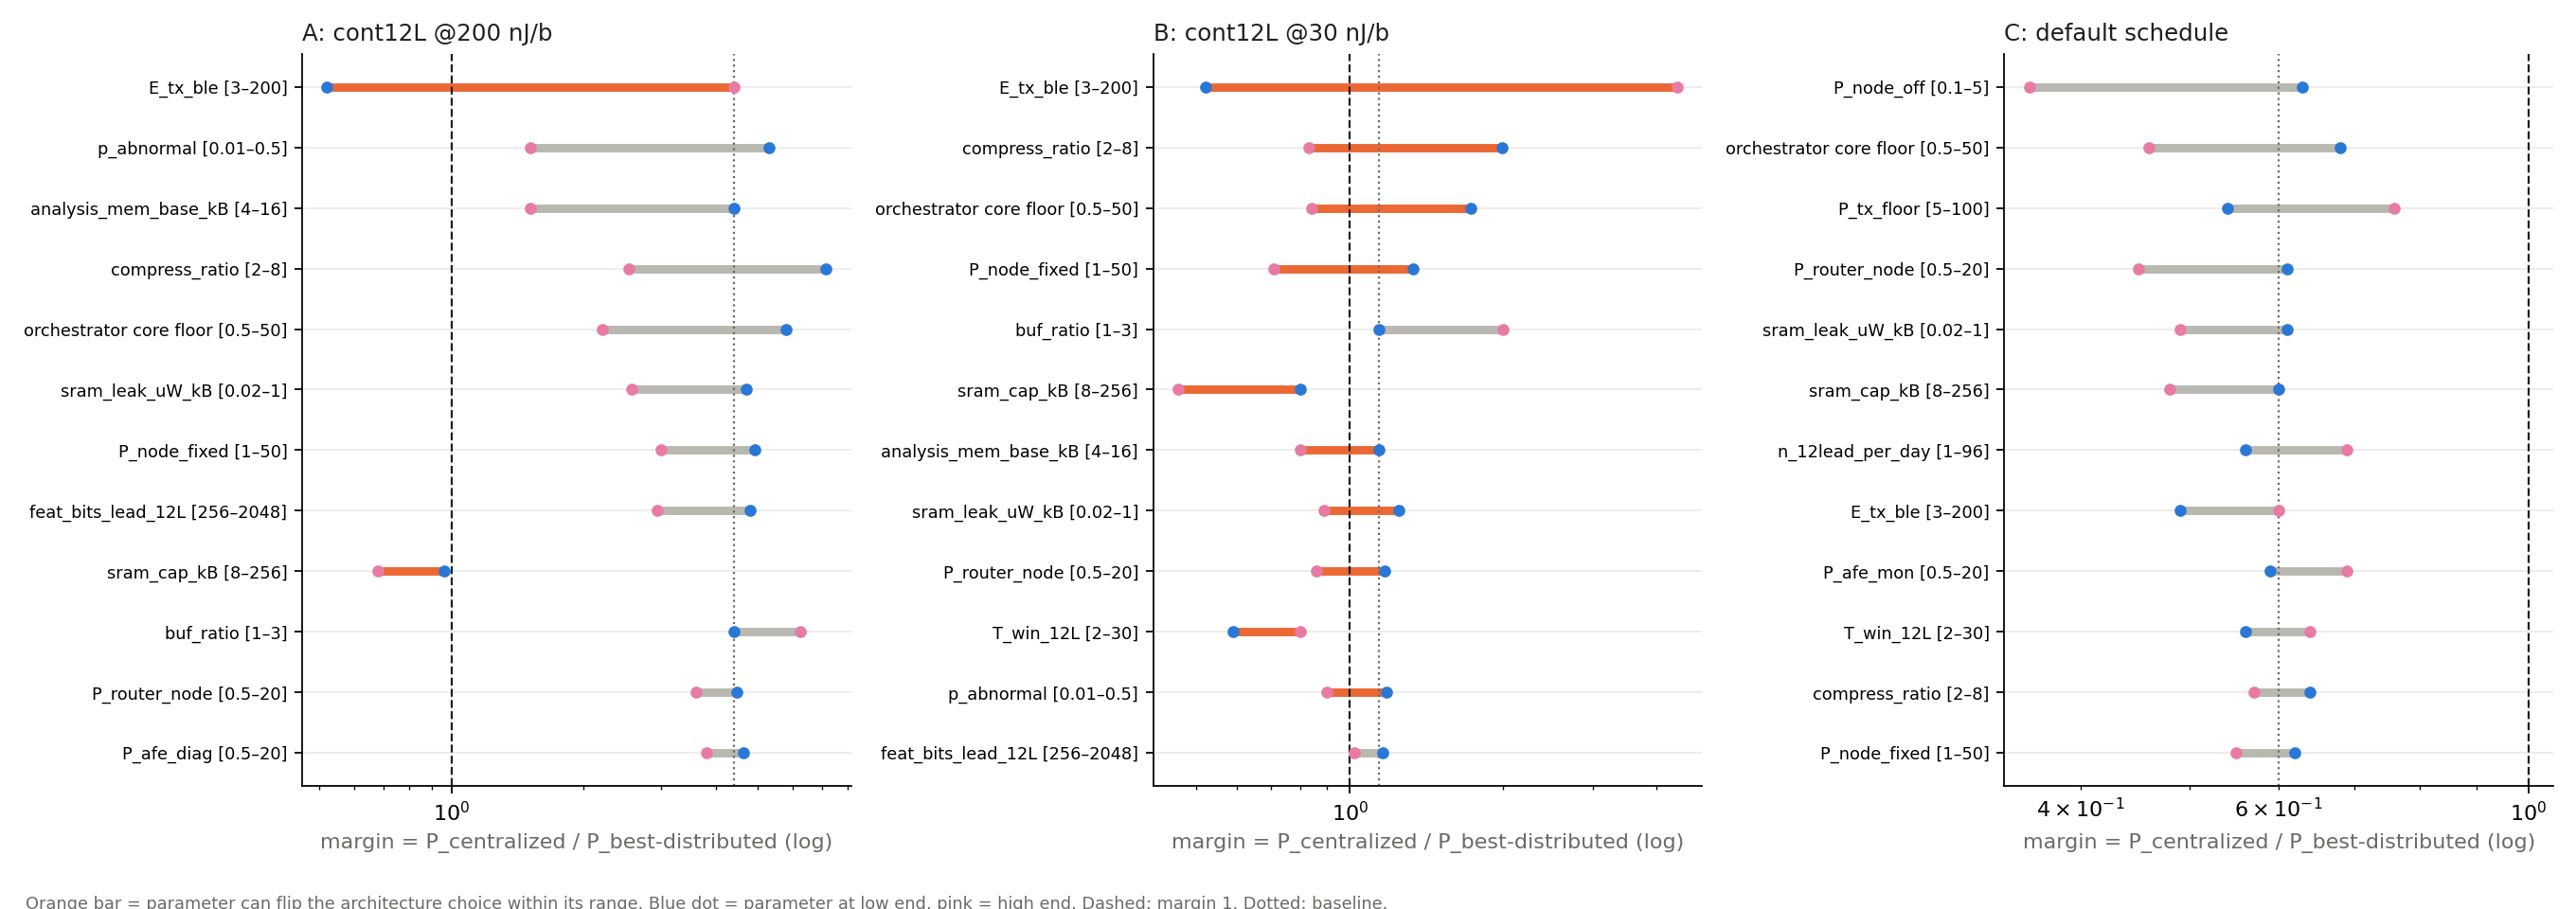

The file beside this chart, header and first rows:
scenario, param, low, high, margin_low, margin_base, margin_high, span, flips
A: cont12L @200 nJ/b, E_tx_ble, 3.0, 200.0, 0.52, 4.4, 4.4, 2.144, True
A: cont12L @200 nJ/b, P_tx_floor, 5.0, 100.0, 4.47, 4.4, 4.07, 0.09316, False
A: cont12L @200 nJ/b, sram_cap_kB, 8.0, 256.0, 0.96, 4.4, 0.68, 0.3475, True
A: cont12L @200 nJ/b, sram_leak_uW_kB, 0.02, 1.0, 4.7, 4.4, 2.57, 0.606, False
A: cont12L @200 nJ/b, T_win_12L, 2.0, 30.0, 0.85, 4.4, 0.96, 0.1127, True
A: cont12L @200 nJ/b, buf_ratio, 1.0, 3.0, 4.4, 4.4, 6.23, 0.3475, False
A: cont12L @200 nJ/b, p_abnormal, 0.01, 0.5, 5.31, 4.4, 1.51, 1.26, False
A: cont12L @200 nJ/b, feat_bits_lead_12L, 256.0, 2048, 4.8, 4.4, 2.95, 0.4861, False
A: cont12L @200 nJ/b, compress_ratio, 2.0, 8.0, 7.15, 4.4, 2.54, 1.035, False
A: cont12L @200 nJ/b, P_node_fixed, 1.0, 50.0, 4.92, 4.4, 3.01, 0.492, False
A: cont12L @200 nJ/b, P_router_node, 0.5, 20.0, 4.48, 4.4, 3.62, 0.2139, False
A: cont12L @200 nJ/b, P_node_off, 0.1, 5.0, 4.43, 4.4, 4.15, 0.06368, False
A: cont12L @200 nJ/b, P_afe_diag, 0.5, 20.0, 4.63, 4.4, 3.82, 0.192, False
A: cont12L @200 nJ/b, P_afe_mon, 0.5, 20.0, 4.4, 4.4, 4.4, 0.0, False
A: cont12L @200 nJ/b, W_lead, 5000, 100000, 4.43, 4.4, 4.24, 0.04364, False
A: cont12L @200 nJ/b, eta_pmu, 0.5, 0.85, 4.4, 4.4, 4.4, 0.0, False
A: cont12L @200 nJ/b, analysis_mem_base_kB, 4.0, 16.0, 4.4, 4.4, 1.51, 1.072, False
A: cont12L @200 nJ/b, yarn_C, 30.0, 150.0, 4.43, 4.4, 4.37, 0.01387, False
A: cont12L @200 nJ/b, n_12lead_per_day, 1.0, 96.0, 4.4, 4.4, 4.4, 0.0, False
A: cont12L @200 nJ/b, hr_hz, 0.8, 3.0, 4.4, 4.4, 4.4, 0.0, False
A: cont12L @200 nJ/b, f_cap_MHz, 1.0, 50.0, 4.4, 4.4, 4.4, 0.0, False
A: cont12L @200 nJ/b, lossless_ratio, 1.5, 3.0, 4.4, 4.4, 4.4, 0.0, False
A: cont12L @200 nJ/b, orchestrator core floor, 0.5, 50.0, 5.78, 4.4, 2.21, 0.961, False
B: cont12L @30 nJ/b, E_tx_ble, 3.0, 200.0, 0.52, 1.14, 4.4, 2.144, True
B: cont12L @30 nJ/b, P_tx_floor, 5.0, 100.0, 1.14, 1.14, 1.12, 0.02017, False
B: cont12L @30 nJ/b, sram_cap_kB, 8.0, 256.0, 0.8, 1.14, 0.46, 0.5563, True
B: cont12L @30 nJ/b, sram_leak_uW_kB, 0.02, 1.0, 1.25, 1.14, 0.89, 0.3372, True
B: cont12L @30 nJ/b, T_win_12L, 2.0, 30.0, 0.59, 1.14, 0.8, 0.2962, True
B: cont12L @30 nJ/b, buf_ratio, 1.0, 3.0, 1.14, 1.14, 2.0, 0.5661, False
B: cont12L @30 nJ/b, p_abnormal, 0.01, 0.5, 1.18, 1.14, 0.9, 0.2751, True
B: cont12L @30 nJ/b, feat_bits_lead_12L, 256.0, 2048, 1.16, 1.14, 1.02, 0.1222, False
B: cont12L @30 nJ/b, compress_ratio, 2.0, 8.0, 1.99, 1.14, 0.83, 0.8772, True
B: cont12L @30 nJ/b, P_node_fixed, 1.0, 50.0, 1.33, 1.14, 0.71, 0.626, True
B: cont12L @30 nJ/b, P_router_node, 0.5, 20.0, 1.17, 1.14, 0.86, 0.3033, True
B: cont12L @30 nJ/b, P_node_off, 0.1, 5.0, 1.15, 1.14, 1.04, 0.09265, False
B: cont12L @30 nJ/b, P_afe_diag, 0.5, 20.0, 1.16, 1.14, 1.08, 0.06866, False
B: cont12L @30 nJ/b, P_afe_mon, 0.5, 20.0, 1.14, 1.14, 1.14, 0.0, False
B: cont12L @30 nJ/b, W_lead, 5000, 100000, 1.14, 1.14, 1.13, 0.009738, False
B: cont12L @30 nJ/b, eta_pmu, 0.5, 0.85, 1.14, 1.14, 1.14, 0.0, False
B: cont12L @30 nJ/b, analysis_mem_base_kB, 4.0, 16.0, 1.14, 1.14, 0.8, 0.3545, True
B: cont12L @30 nJ/b, yarn_C, 30.0, 150.0, 1.15, 1.14, 1.12, 0.02041, False
B: cont12L @30 nJ/b, n_12lead_per_day, 1.0, 96.0, 1.14, 1.14, 1.14, 0.0, False
B: cont12L @30 nJ/b, hr_hz, 0.8, 3.0, 1.14, 1.14, 1.14, 0.0, False
B: cont12L @30 nJ/b, f_cap_MHz, 1.0, 50.0, 1.14, 1.14, 1.14, 0.0, False
B: cont12L @30 nJ/b, lossless_ratio, 1.5, 3.0, 1.14, 1.14, 1.14, 0.0, False
B: cont12L @30 nJ/b, orchestrator core floor, 0.5, 50.0, 1.73, 1.14, 0.84, 0.7236, True
C: default schedule, E_tx_ble, 3.0, 200.0, 0.49, 0.6, 0.6, 0.1938, False
C: default schedule, P_tx_floor, 5.0, 100.0, 0.54, 0.6, 0.76, 0.3435, False
C: default schedule, sram_cap_kB, 8.0, 256.0, 0.6, 0.6, 0.48, 0.2296, False
C: default schedule, sram_leak_uW_kB, 0.02, 1.0, 0.61, 0.6, 0.49, 0.2344, False
C: default schedule, T_win_12L, 2.0, 30.0, 0.56, 0.6, 0.64, 0.1364, False
C: default schedule, buf_ratio, 1.0, 3.0, 0.6, 0.6, 0.63, 0.05303, False
C: default schedule, p_abnormal, 0.01, 0.5, 0.6, 0.6, 0.59, 0.009102, False
C: default schedule, feat_bits_lead_12L, 256.0, 2048, 0.6, 0.6, 0.59, 0.005003, False
C: default schedule, compress_ratio, 2.0, 8.0, 0.64, 0.6, 0.57, 0.1196, False
C: default schedule, P_node_fixed, 1.0, 50.0, 0.62, 0.6, 0.55, 0.1103, False
C: default schedule, P_router_node, 0.5, 20.0, 0.61, 0.6, 0.45, 0.296, False
C: default schedule, P_node_off, 0.1, 5.0, 0.63, 0.6, 0.36, 0.5526, False
C: default schedule, P_afe_diag, 0.5, 20.0, 0.59, 0.6, 0.6, 0.007693, False
C: default schedule, P_afe_mon, 0.5, 20.0, 0.59, 0.6, 0.69, 0.1567, False
... 9 more rows
